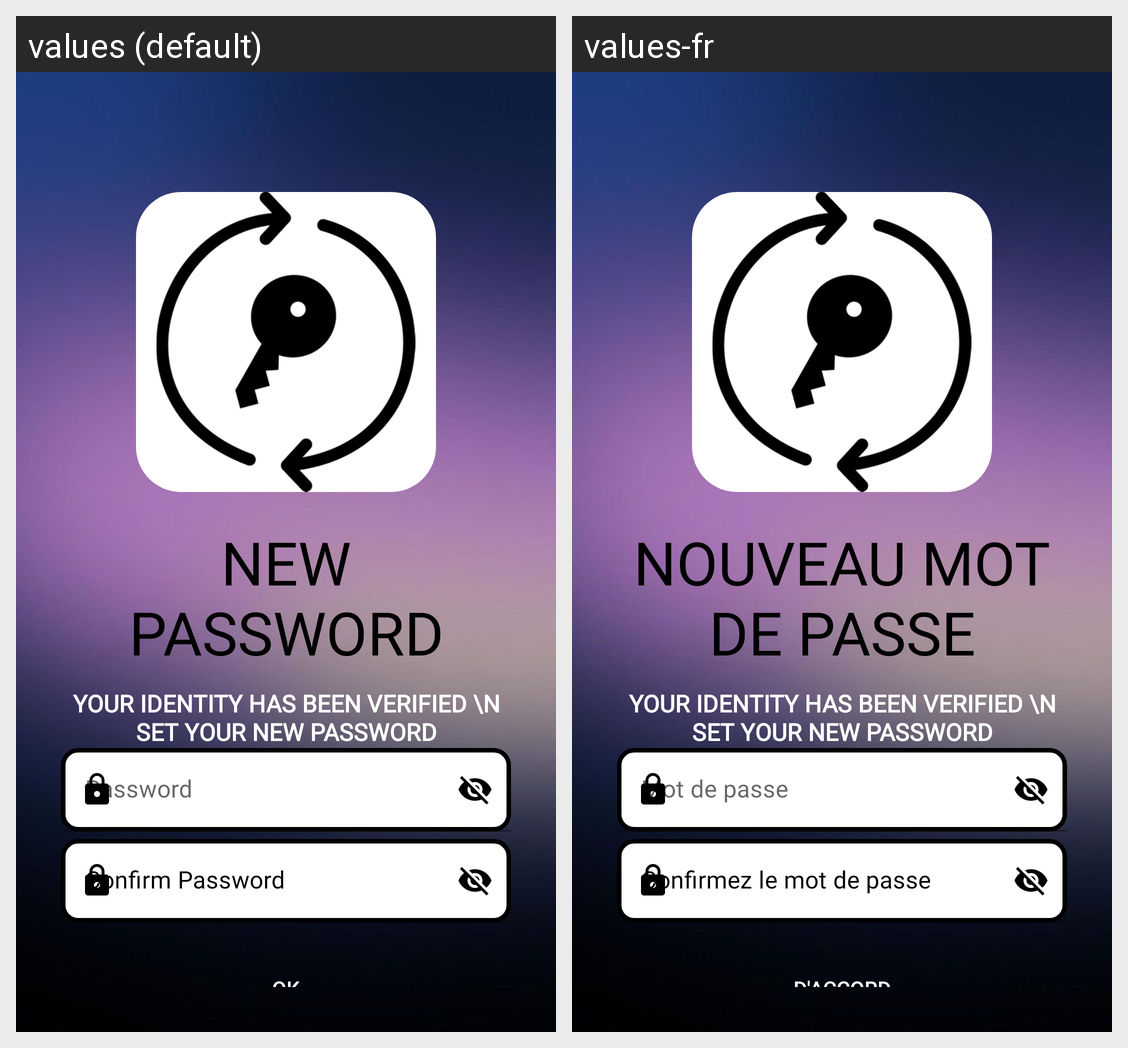

This grid shows one Android layout under two languages. Give, for every string resource on the screen, its name, the default text and each shown locale's text.
Android screen res/layout/fragment_set_new_password.xml rendered under 2 locales, left to right: values (default), values-fr. Device: Nexus 5 (rendered at 1080×1920; each locale shown at half size, 540×960, under a caption strip naming it); theme Theme.Gear5.
Strings drawn on this screen, with the default value and each locale's value (text and hints the layout hard-codes, and strings that could not be matched under every locale, appear in the picture but are not listed):

new_password_newpwdfrag
  values: New Password
  values-fr: nouveau mot de passe

login_page_password
  values: Password
  values-fr: Mot de passe

reg_page_confirm_password
  values: Confirm Password
  values-fr: Confirmez le mot de passe

ok_newpwdfrag
  values: ok
  values-fr: d'accord
